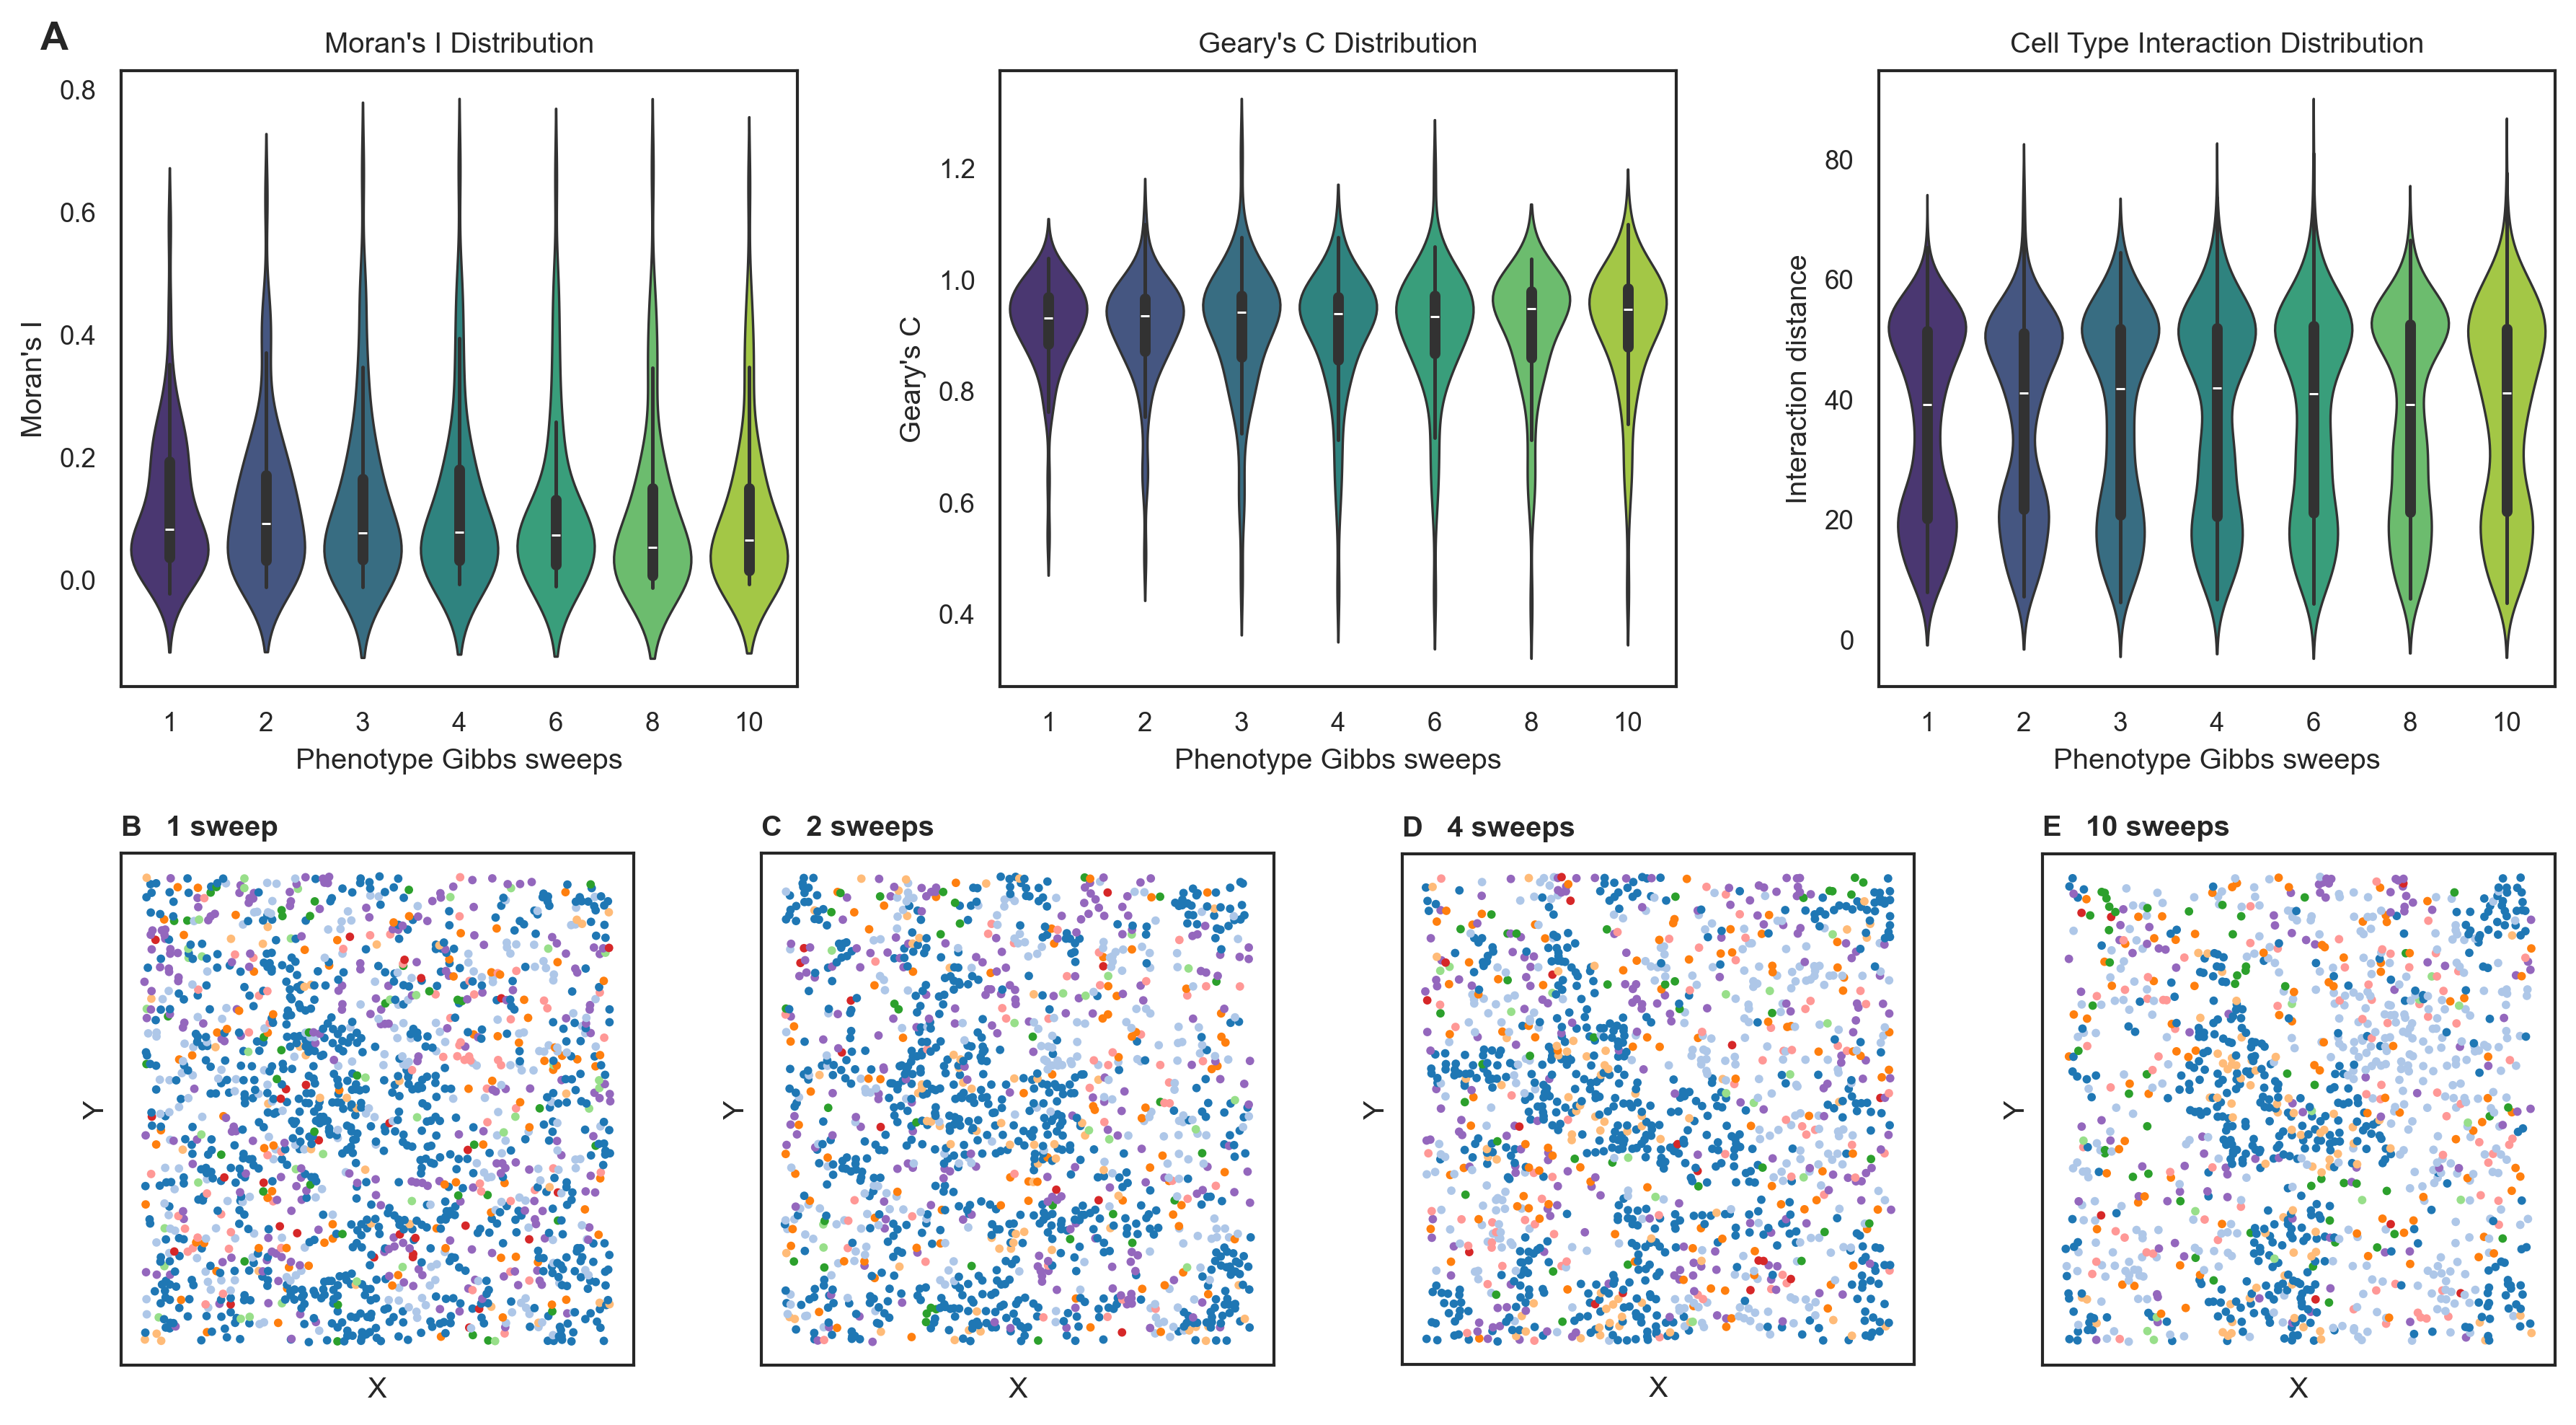

Write Python code to recreate this figure.
"""Supplementary Figure 5: Gibbs-sweep sensitivity analysis for R1-8.

This analysis varies only the phenotype-level ``num_iterations`` parameter in
the reference-free configuration used for Supplementary Figure 4. It
characterizes the sensitivity of declared spatial summaries; it is not a
formal diagnostic or proof of full-field equilibrium.
"""

from __future__ import annotations

import json
import math
import os
import platform
import subprocess
import sys
from copy import deepcopy
from importlib.metadata import PackageNotFoundError, version
from pathlib import Path

os.environ.setdefault("MPLCONFIGDIR", "/tmp/simspace-r1-8-matplotlib")
os.environ.setdefault("XDG_CACHE_HOME", "/tmp/simspace-r1-8-cache")

import matplotlib

matplotlib.use("Agg")
import matplotlib.pyplot as plt
import numpy as np
import pandas as pd
import scipy
import seaborn as sns
from scipy.spatial import cKDTree
from scipy.stats import pearsonr

import simspace as ss


SCRIPT_DIR = Path(__file__).resolve().parent
REPO_ROOT = SCRIPT_DIR.parents[1]
DATA_DIR = SCRIPT_DIR / "Panel_A_B_data"
EXAMPLE_DIR = REPO_ROOT / "example_output" / "SFig5"

SWEEP_COUNTS = (1, 2, 3, 4, 6, 8, 10)
DEFAULT_SWEEPS = 4
SEEDS = tuple(range(8))
SHAPE = (100, 100)
N_NICHES = 2
N_STATES = 9
NICHE_SWEEPS = 6
NEIGHBORHOOD_DISTANCE = 3
PERTURBATION_SD = 0.2
MORAN_K = 5
GEARY_K = 20
INTERACTION_K = 50
SIMSPACE_EXPECTED_VERSION = "0.3.4"
SIMSPACE_SOURCE_COMMIT = "de0a4c002e4ae733e354e3e180ab69b381ad994a"

METRIC_LABELS = {
    "moran_i": "Moran's I",
    "geary_c": "Geary's C",
    "interaction_distance": "Interaction distance",
}

METRIC_TITLES = {
    "moran_i": "Moran's I Distribution",
    "geary_c": "Geary's C Distribution",
    "interaction_distance": "Cell Type Interaction Distribution",
}


def package_version(package: str) -> str:
    try:
        return version(package)
    except PackageNotFoundError:
        return "not installed as a distribution"


def adjacent_simspace_commit() -> str:
    source_checkout = REPO_ROOT.parent / "SimSpace"
    if not (source_checkout / ".git").exists():
        return "adjacent source checkout not found"
    result = subprocess.run(
        ["git", "-C", str(source_checkout), "rev-parse", "HEAD"],
        capture_output=True,
        text=True,
        check=True,
    )
    return result.stdout.strip()


def knn_edges(coordinates: np.ndarray, k: int) -> tuple[np.ndarray, np.ndarray]:
    effective_k = min(k, len(coordinates) - 1)
    neighbors = cKDTree(coordinates).query(
        coordinates, k=effective_k + 1
    )[1]
    if neighbors.ndim == 1:
        neighbors = neighbors[:, None]
    neighbors = neighbors[:, 1:]
    source = np.repeat(np.arange(len(coordinates)), neighbors.shape[1])
    target = neighbors.reshape(-1)
    return source, target


def moran_i(values: np.ndarray, edges: tuple[np.ndarray, np.ndarray]) -> float:
    values = np.asarray(values, dtype=float)
    centered = values - values.mean()
    denominator = float(centered @ centered)
    if denominator == 0:
        return np.nan
    source, target = edges
    return float(
        len(values)
        / len(source)
        * np.sum(centered[source] * centered[target])
        / denominator
    )


def geary_c(values: np.ndarray, edges: tuple[np.ndarray, np.ndarray]) -> float:
    values = np.asarray(values, dtype=float)
    centered = values - values.mean()
    denominator = float(centered @ centered)
    if denominator == 0:
        return np.nan
    source, target = edges
    return float(
        (len(values) - 1)
        / (2 * len(source))
        * np.sum((values[source] - values[target]) ** 2)
        / denominator
    )


def parameter_matrices(
    parameters: dict[str, object],
) -> tuple[np.ndarray, list[np.ndarray], np.ndarray]:
    niche_theta = np.zeros((N_NICHES, N_NICHES))
    niche_theta[np.triu_indices(N_NICHES, 1)] = parameters["niche_theta"]
    niche_theta = niche_theta + niche_theta.T
    np.fill_diagonal(niche_theta, 1)

    theta_list: list[np.ndarray] = []
    for niche in range(N_NICHES):
        theta = np.zeros((N_STATES, N_STATES))
        theta[np.triu_indices(N_STATES, 1)] = parameters["theta_list"][niche]
        theta = theta + theta.T
        np.fill_diagonal(theta, 1)
        theta_list.append(theta)

    density = np.asarray(parameters["density_replicates"], dtype=float).copy()
    density[density < 0] = 0
    return niche_theta, theta_list, density


def simulate_checkpoints(seed: int) -> dict[int, object]:
    """Run one Gibbs trajectory and materialize the declared sweep checkpoints."""
    parameters = ss.util.generate_random_parameters(
        n_group=N_NICHES,
        n_state=N_STATES,
        seed=seed,
    )
    niche_theta, theta_list, density = parameter_matrices(parameters)
    simulation = ss.SimSpace(
        shape=SHAPE,
        num_states=N_STATES,
        num_iterations=max(SWEEP_COUNTS),
        theta=theta_list,
        phi=float(parameters["phi_replicates"]),
        neighborhood=ss.spatial.generate_offsets(
            NEIGHBORHOOD_DISTANCE, "manhattan"
        ),
        random_seed=seed,
    )
    simulation.initialize()
    simulation.create_niche(
        num_niches=N_NICHES,
        n_iter=NICHE_SWEEPS,
        theta_niche=niche_theta,
    )

    checkpoints: dict[int, object] = {}
    np.random.seed(seed)
    for sweep in range(1, max(SWEEP_COUNTS) + 1):
        for row in np.random.permutation(SHAPE[0])[
            : math.ceil(SHAPE[0] * simulation.rho)
        ]:
            for col in np.random.permutation(SHAPE[1])[
                : math.ceil(SHAPE[1] * simulation.rho)
            ]:
                if simulation.grid[row, col] < 0:
                    continue
                neighbors = simulation.get_custom_neighbors(
                    row, col, neighborhood=simulation.neighborhood
                )
                if not neighbors:
                    continue
                niche_class = simulation.niche[row, col]
                probabilities = simulation._conditional_probability(
                    simulation.grid,
                    simulation.theta[niche_class],
                    neighbors,
                )
                simulation.grid[row, col] = np.random.choice(
                    range(N_STATES), p=probabilities
                )

        if sweep in SWEEP_COUNTS:
            rng_state = np.random.get_state()
            checkpoint = deepcopy(simulation)
            checkpoint.density_sampler(density)
            checkpoint.perturbation(step=PERTURBATION_SD)
            checkpoints[sweep] = checkpoint
            np.random.set_state(rng_state)

    return checkpoints


def measure_simulation(simulation, seed: int, sweeps: int) -> pd.DataFrame:
    coordinates = simulation.meta[["row", "col"]].to_numpy(dtype=float)
    labels = simulation.meta["state"].astype(int).to_numpy()
    moran_edges = knn_edges(coordinates, MORAN_K)
    geary_edges = knn_edges(coordinates, GEARY_K)
    rows: list[dict[str, object]] = []

    for state in range(N_STATES):
        indicator = (labels == state).astype(float)
        rows.extend(
            [
                {
                    "seed": seed,
                    "num_iterations": sweeps,
                    "metric": "moran_i",
                    "component": f"state_{state}",
                    "value": moran_i(indicator, moran_edges),
                },
                {
                    "seed": seed,
                    "num_iterations": sweeps,
                    "metric": "geary_c",
                    "component": f"state_{state}",
                    "value": geary_c(indicator, geary_edges),
                },
            ]
        )

    states = list(range(N_STATES))
    interaction = ss.spatial.calculate_interaction_score(
        pd.Series(labels),
        coordinates,
        states,
        k=INTERACTION_K,
    )
    for state_a in states:
        for state_b in states:
            rows.append(
                {
                    "seed": seed,
                    "num_iterations": sweeps,
                    "metric": "interaction_distance",
                    "component": f"state_{state_a}:state_{state_b}",
                    "value": float(interaction.loc[state_a, state_b]),
                }
            )

    return pd.DataFrame(rows)


def agreement_with_default(raw_metrics: pd.DataFrame) -> pd.DataFrame:
    rows: list[dict[str, object]] = []
    for seed in SEEDS:
        for metric in METRIC_LABELS:
            subset = raw_metrics[
                (raw_metrics["seed"] == seed)
                & (raw_metrics["metric"] == metric)
            ]
            pivot = subset.pivot(
                index="component", columns="num_iterations", values="value"
            )
            reference = pivot[DEFAULT_SWEEPS]
            for sweeps in SWEEP_COUNTS:
                pair = pd.concat([reference, pivot[sweeps]], axis=1).dropna()
                pair.columns = ["default", "comparison"]
                correlation = (
                    1.0
                    if sweeps == DEFAULT_SWEEPS
                    else pearsonr(pair["default"], pair["comparison"]).statistic
                )
                rows.append(
                    {
                        "seed": seed,
                        "metric": metric,
                        "num_iterations": sweeps,
                        "pearson_r_vs_4": float(correlation),
                        "rmse_vs_4": float(
                            np.sqrt(
                                np.mean(
                                    (
                                        pair["comparison"].to_numpy()
                                        - pair["default"].to_numpy()
                                    )
                                    ** 2
                                )
                            )
                        ),
                        "n_components": len(pair),
                    }
                )
    return pd.DataFrame(rows)


def summarize_distributions(raw_metrics: pd.DataFrame) -> pd.DataFrame:
    return (
        raw_metrics.groupby(["metric", "num_iterations"])["value"]
        .agg(
            n="count",
            mean="mean",
            sd="std",
            median="median",
            q25=lambda values: values.quantile(0.25),
            q75=lambda values: values.quantile(0.75),
        )
        .reset_index()
    )


def summarize_agreement(agreement: pd.DataFrame) -> pd.DataFrame:
    return (
        agreement.groupby(["metric", "num_iterations"])
        .agg(
            median_pearson_r_vs_4=("pearson_r_vs_4", "median"),
            min_pearson_r_vs_4=("pearson_r_vs_4", "min"),
            max_pearson_r_vs_4=("pearson_r_vs_4", "max"),
            median_rmse_vs_4=("rmse_vs_4", "median"),
        )
        .reset_index()
    )


def plot_figure(
    raw_metrics: pd.DataFrame,
    representative: dict[int, pd.DataFrame],
) -> plt.Figure:
    sns.set_theme(style="white", context="paper")
    figure = plt.figure(figsize=(12.0, 6.7), dpi=300)
    grid = figure.add_gridspec(2, 1, height_ratios=[1.0, 1.0])
    summary_grid = grid[0, 0].subgridspec(1, 3, wspace=0.30)
    layout_grid = grid[1, 0].subgridspec(1, 4, wspace=0.25)
    palette = sns.color_palette("viridis", len(SWEEP_COUNTS))

    for index, metric in enumerate(METRIC_LABELS):
        axis = figure.add_subplot(summary_grid[0, index])
        subset = raw_metrics[raw_metrics["metric"] == metric]
        sns.violinplot(
            data=subset,
            x="num_iterations",
            y="value",
            order=SWEEP_COUNTS,
            hue="num_iterations",
            palette=palette,
            legend=False,
            linewidth=0.8,
            ax=axis,
        )
        axis.set_xlabel("Phenotype Gibbs sweeps")
        axis.set_ylabel(METRIC_LABELS[metric])
        axis.set_title(METRIC_TITLES[metric])
        if index == 0:
            axis.text(
                -0.12,
                1.08,
                "A",
                transform=axis.transAxes,
                fontsize=13,
                fontweight="bold",
                va="top",
            )

    state_palette = sns.color_palette("tab20", N_STATES)
    for index, sweeps in enumerate((1, 2, 4, 10)):
        axis = figure.add_subplot(layout_grid[0, index])
        meta = representative[sweeps]
        colors = [state_palette[int(state)] for state in meta["state"]]
        axis.scatter(
            meta["col"],
            meta["row"],
            c=colors,
            s=8,
            linewidths=0,
            rasterized=True,
        )
        axis.set_aspect("equal")
        axis.set_xticks([])
        axis.set_yticks([])
        axis.set_title(
            f"{chr(ord('B') + index)}   {sweeps} sweep"
            f"{'s' if sweeps != 1 else ''}",
            loc="left",
            fontweight="bold",
        )
        axis.set_xlabel("X")
        axis.set_ylabel("Y")

    figure.tight_layout()
    return figure


def write_provenance() -> None:
    simspace_commit = adjacent_simspace_commit()
    if simspace_commit != SIMSPACE_SOURCE_COMMIT:
        raise RuntimeError(
            "Unexpected adjacent SimSpace source commit: "
            f"{simspace_commit}; expected {SIMSPACE_SOURCE_COMMIT}."
        )
    simspace_version = package_version("simspace")
    if simspace_version != SIMSPACE_EXPECTED_VERSION:
        raise RuntimeError(
            f"Unexpected SimSpace version: {simspace_version}; "
            f"expected {SIMSPACE_EXPECTED_VERSION}."
        )

    configuration = {
        "analysis": "R1-8 phenotype Gibbs-sweep sensitivity",
        "scope_note": (
            "Sensitivity of declared spatial summaries; not a formal "
            "diagnostic or proof of full-field equilibrium."
        ),
        "num_iterations": list(SWEEP_COUNTS),
        "default_num_iterations": DEFAULT_SWEEPS,
        "seeds": list(SEEDS),
        "shape": list(SHAPE),
        "num_niches": N_NICHES,
        "num_states": N_STATES,
        "fixed_niche_sweeps": NICHE_SWEEPS,
        "neighborhood_distance": NEIGHBORHOOD_DISTANCE,
        "neighborhood_method": "manhattan",
        "perturbation_sd": PERTURBATION_SD,
        "moran_knn": MORAN_K,
        "geary_knn": GEARY_K,
        "interaction_knn": INTERACTION_K,
        "simspace_version": simspace_version,
        "simspace_source_commit": simspace_commit,
    }
    (DATA_DIR / "analysis_config.json").write_text(
        json.dumps(configuration, indent=2) + "\n",
        encoding="utf-8",
    )

    software = pd.DataFrame(
        [
            {"software": "Python", "version": platform.python_version()},
            {"software": "SimSpace", "version": simspace_version},
            {"software": "NumPy", "version": np.__version__},
            {"software": "pandas", "version": pd.__version__},
            {"software": "SciPy", "version": scipy.__version__},
            {"software": "matplotlib", "version": matplotlib.__version__},
            {"software": "seaborn", "version": sns.__version__},
            {"software": "platform", "version": platform.platform()},
            {"software": "python_executable", "version": sys.executable},
        ]
    )
    software.to_csv(DATA_DIR / "software_versions.tsv", sep="\t", index=False)


def main() -> None:
    DATA_DIR.mkdir(parents=True, exist_ok=True)
    EXAMPLE_DIR.mkdir(parents=True, exist_ok=True)
    write_provenance()

    metric_frames: list[pd.DataFrame] = []
    representative: dict[int, pd.DataFrame] = {}
    for seed in SEEDS:
        print(f"seed={seed}", flush=True)
        checkpoints = simulate_checkpoints(seed)
        for sweeps in SWEEP_COUNTS:
            simulation = checkpoints[sweeps]
            metric_frames.append(measure_simulation(simulation, seed, sweeps))
            if seed == 0 and sweeps in (1, 2, 4, 10):
                representative[sweeps] = simulation.meta.copy()

    raw_metrics = pd.concat(metric_frames, ignore_index=True)
    distribution_summary = summarize_distributions(raw_metrics)
    agreement = agreement_with_default(raw_metrics)
    agreement_summary = summarize_agreement(agreement)

    raw_metrics.to_csv(DATA_DIR / "spatial_summary_metrics.tsv", sep="\t", index=False)
    distribution_summary.to_csv(
        DATA_DIR / "distribution_summary.tsv", sep="\t", index=False
    )
    agreement.to_csv(
        DATA_DIR / "agreement_with_default.tsv", sep="\t", index=False
    )
    agreement_summary.to_csv(
        DATA_DIR / "agreement_summary.tsv", sep="\t", index=False
    )

    figure = plot_figure(raw_metrics, representative)
    output_path = SCRIPT_DIR / "SFig5.png"
    figure.savefig(output_path, dpi=300, bbox_inches="tight")
    figure.savefig(EXAMPLE_DIR / "SFig5.png", dpi=300, bbox_inches="tight")
    plt.close(figure)

    late = agreement_summary[
        agreement_summary["num_iterations"].isin((6, 8, 10))
    ]
    print("\nAgreement with the four-sweep default at later sweep counts:")
    print(late.to_string(index=False))


if __name__ == "__main__":
    main()
